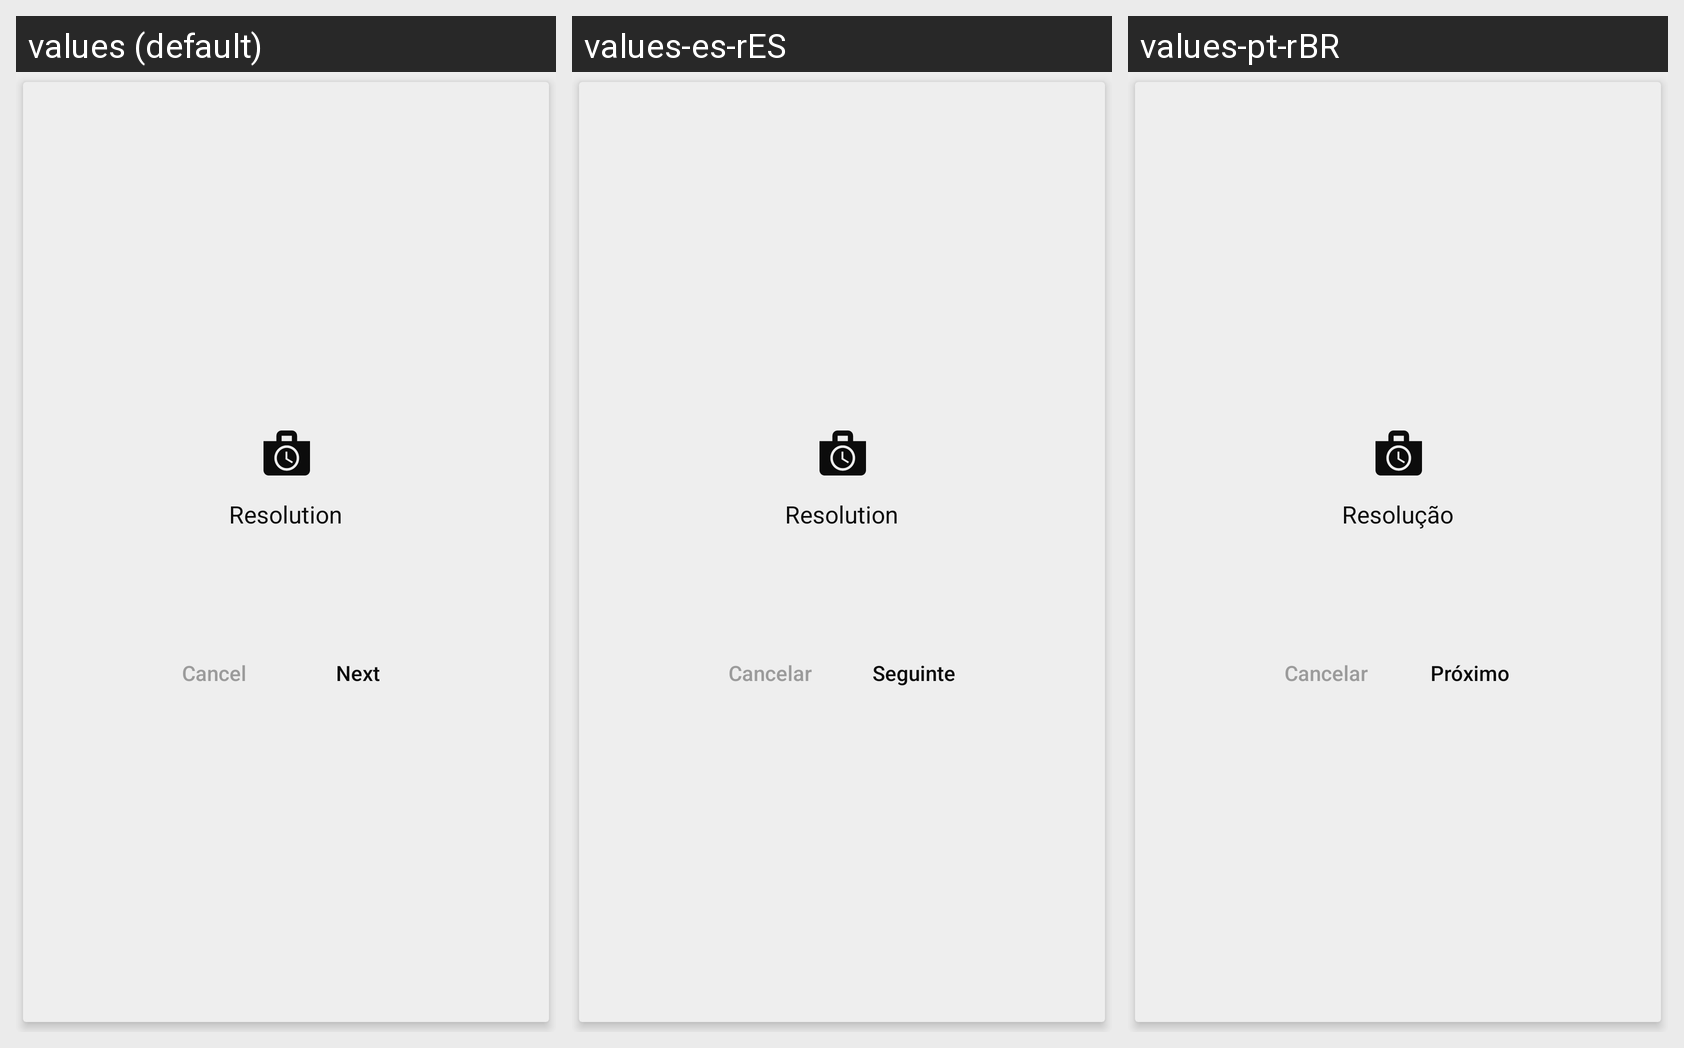

This grid shows one Android layout under several languages. Give, for every string resource on the screen, its name, the default text and each shown locale's text.
Android screen res/layout/dialog_vod_rent.xml rendered under 3 locales, left to right: values (default), values-es-rES, values-pt-rBR. Device: Nexus 5 (rendered at 1080×1920; each locale shown at half size, 540×960, under a caption strip naming it); theme AppTheme.Marble.
Strings drawn on this screen, with the default value and each locale's value (text and hints the layout hard-codes, and strings that could not be matched under every locale, appear in the picture but are not listed):

resolution
  values: Resolution
  values-es-rES: Resolution
  values-pt-rBR: Resolução

cancel
  values: Cancel
  values-es-rES: Cancelar
  values-pt-rBR: Cancelar

next
  values: Next
  values-es-rES: Seguinte
  values-pt-rBR: Próximo
